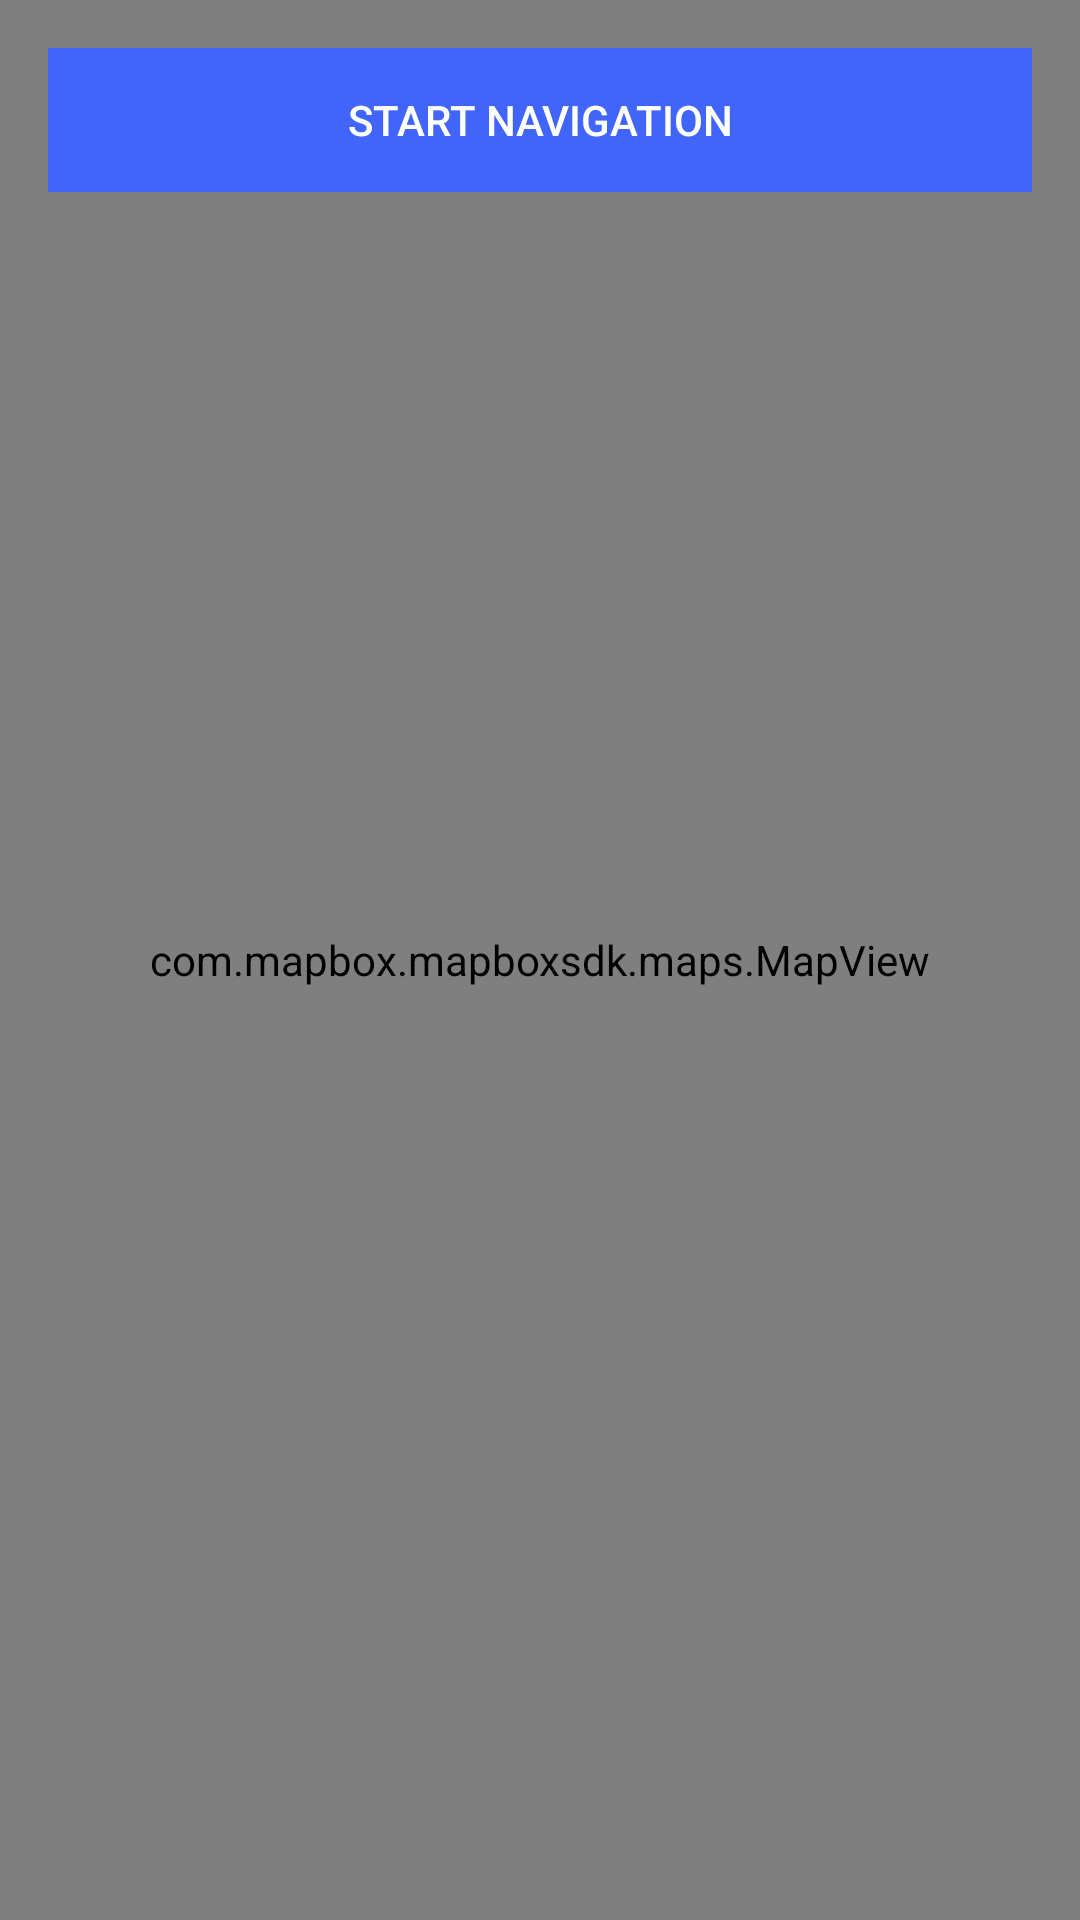

The Android layout XML behind this screen, and the referenced resources:
<!-- AndroidManifest.xml: application theme AppTheme -->
<!-- res/layout/activity_navigation_view.xml -->
<?xml version="1.0" encoding="utf-8"?>
<androidx.constraintlayout.widget.ConstraintLayout xmlns:android="http://schemas.android.com/apk/res/android"
    xmlns:mapbox="http://schemas.android.com/apk/res-auto"
    android:layout_width="match_parent"
    android:layout_height="match_parent">

    <com.mapbox.mapboxsdk.maps.MapView
        android:id="@+id/mapView"
        android:layout_width="match_parent"
        android:layout_height="match_parent"
        mapbox:mapbox_cameraTargetLat="38.9098"
        mapbox:mapbox_cameraTargetLng="-77.0295"
        mapbox:mapbox_cameraZoom="12" />

    <Button
        android:id="@+id/startButton"
        android:layout_width="fill_parent"
        android:layout_height="wrap_content"
        android:layout_marginStart="16dp"
        android:layout_marginLeft="16dp"
        android:layout_marginTop="16dp"
        android:layout_marginEnd="16dp"
        android:background="@color/navigation_secondary_background"
        android:enabled="false"
        android:text="Start navigation"
        android:textColor="@color/navigation_primary_background"
        mapbox:layout_constraintStart_toStartOf="parent"
        mapbox:layout_constraintTop_toTopOf="parent" />
</androidx.constraintlayout.widget.ConstraintLayout>
<!-- resources referenced by this layout -->
<resources>
  <color name="navigation_primary_background">#FEFFFF</color>
  <color name="navigation_secondary_background">#4164FB</color>
  <style name="AppTheme" parent="Theme.AppCompat.Light.NoActionBar">
          
          <item name="colorPrimary">@color/colorPrimary</item>
          <item name="colorPrimaryDark">@color/colorPrimaryDark</item>
          <item name="colorAccent">@color/colorAccent</item>
          <item name="colorSecondary">@color/colorAccent</item>
      </style>
  <color name="colorPrimary">#2D4E73</color>
  <color name="colorPrimaryDark">#2D4E73</color>
  <color name="colorAccent">#2D4E73</color>
</resources>
